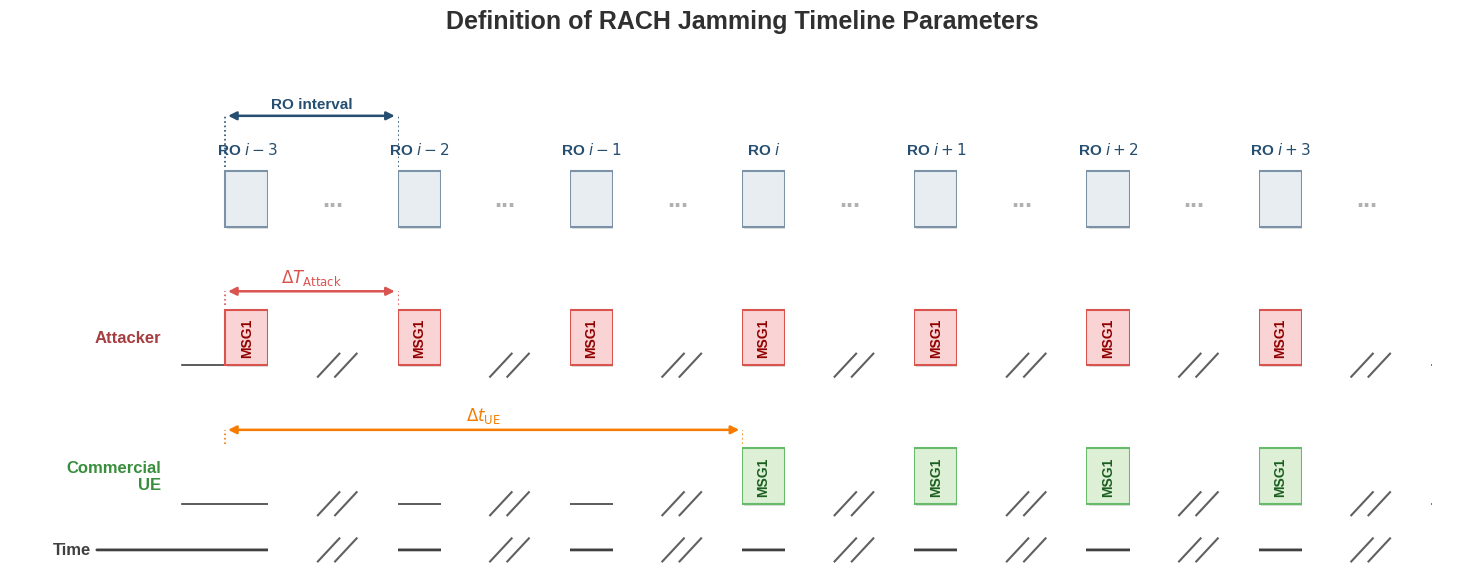

Generate this figure with matplotlib:
import matplotlib.pyplot as plt
import matplotlib.patches as patches
import matplotlib.patheffects as path_effects
import numpy as np

# 設置字體與樣式
plt.rcParams['font.family'] = 'sans-serif'
plt.rcParams['font.sans-serif'] = ['Arial', 'Liberation Sans', 'Helvetica']
plt.rcParams['font.size'] = 12

# --- 參數設定 ---
display_ROs = 7  # 我們改為畫 7 個連續的 RO 塊
ro_width = 1.0
ro_height = 1.2
gap_width = 3.0  # RO 與 RO 之間的極小留白
visual_stride = ro_width + gap_width

# 預設繪圖內部依靠這些變數安排位置
Ta = 1
j = 3   

fig, ax = plt.subplots(figsize=(15, 6))

# 定義陰影效果，讓方塊更有立體層次感
shadow_effect = [path_effects.SimplePatchShadow(offset=(1.5, -1.5), shadow_rgbFace='#b0b0b0', alpha=0.4),
                 path_effects.Normal()]

# 分配更寬裕的 Y 軸高度給不同層級，避免互相擠壓
y_ue = 0.0
y_atk = 3.0
y_slot = 6.0

# ==========================================
# 1. 繪製最上層：僅保留 RO 塊 (完全移除 Frame)
# ==========================================
ro_positions_logical = []
gap_centers = []

for k in range(display_ROs):
    visual_s = k * visual_stride
    cx = visual_s + ro_width + gap_width / 2
    gap_centers.append(cx)
    
    # 畫出代表 RO 的方塊 (height = ro_height)
    rect = patches.Rectangle((visual_s, y_slot), ro_width, ro_height, 
                             facecolor='#E8EDF2', edgecolor='#7C93A7', lw=1.5)
    rect.set_path_effects(shadow_effect)
    ax.add_patch(rect)
    
    i_index = k - j
    ro_positions_logical.append((i_index, visual_s))
    if i_index == 0:
        ro_label = r'RO $i$'
    elif i_index < 0:
        ro_label = rf'RO $i-{abs(i_index)}$'
    else:
        ro_label = rf'RO $i+{i_index}$'
        
    ax.text(visual_s + ro_width/2, y_slot + ro_height + 0.3, ro_label, 
            ha='center', va='bottom', color='#264E70', fontweight='bold', fontsize=11)

ro_logical_dict = {i: vis_s for i, vis_s in ro_positions_logical}

# RO Interval annotation 
first_idx = -j
next_idx = -j + 1
if first_idx in ro_logical_dict and next_idx in ro_logical_dict:
    pos_start = ro_logical_dict[first_idx]
    pos_end = ro_logical_dict[next_idx]
    arr_y = y_slot + ro_height + 1.2
    
    ax.annotate('', xy=(pos_start, arr_y), xytext=(pos_end, arr_y),
                arrowprops=dict(arrowstyle='<|-|>', color='#264E70', lw=1.8, mutation_scale=12))
    ax.text((pos_start + pos_end)/2, arr_y + 0.1, r'RO interval', 
            ha='center', va='bottom', color='#264E70', fontweight='bold', fontsize=11)
    ax.plot([pos_start, pos_start], [y_slot + ro_height + 0.1, arr_y], ls=':', color='#264E70', lw=1.2)
    ax.plot([pos_end, pos_end], [y_slot + ro_height + 0.1, arr_y], ls=':', color='#264E70', lw=1.2)

# ==========================================
# 2. 繪製 Attacker 排程 
# ==========================================
max_visual = (display_ROs - 1) * visual_stride + ro_width

# 第一底線 (Attacker)
ax.plot([-1, max_visual + gap_width], [y_atk, y_atk], color='#404040', lw=1.2, zorder=1)
ax.text(-1.5, y_atk + ro_height/2, 'Attacker', ha='right', va='center', fontweight='bold', fontsize=12, color='#A63D40')

atk_indices = [i for i in ro_logical_dict.keys() if i >= -j and (i - (-j)) % Ta == 0]
for i in atk_indices:
    if i in ro_logical_dict:
        vis_s = ro_logical_dict[i]
        # 與 RO 一模一樣的高度與寬度設定
        rect = patches.Rectangle((vis_s, y_atk), ro_width, ro_height, 
                                 facecolor='#FAD4D4', edgecolor='#D9534F', lw=1.5)
        rect.set_path_effects(shadow_effect)
        ax.add_patch(rect)
        ax.text(vis_s + ro_width/2, y_atk + ro_height/2, 'MSG1', ha='center', va='center', 
                fontsize=10, rotation=90, color='#900000', fontweight='bold')

if -j in ro_logical_dict and (-j + Ta) in ro_logical_dict:
    pos1 = ro_logical_dict[-j]
    pos2 = ro_logical_dict[-j + Ta]
    arr_y = y_atk + ro_height + 0.4
    ax.annotate('', xy=(pos1, arr_y), xytext=(pos2, arr_y),
                arrowprops=dict(arrowstyle='<|-|>', color='#D9534F', lw=1.8, mutation_scale=12))
    ax.text((pos1+pos2)/2, arr_y + 0.1, r'$\Delta T_{\mathrm{Attack}}$', ha='center', va='bottom', color='#D9534F', fontweight='bold')
    ax.plot([pos1, pos1], [y_atk + ro_height + 0.1, arr_y], ls=':', color='#D9534F', lw=1.2)
    ax.plot([pos2, pos2], [y_atk + ro_height + 0.1, arr_y], ls=':', color='#D9534F', lw=1.2)

# ==========================================
# 3. 繪製 UE 排程 
# ==========================================
# 第二底線 (UE)
ax.plot([-1, max_visual + gap_width], [y_ue, y_ue], color='#404040', lw=1.2, zorder=1)
ax.text(-1.5, y_ue + ro_height/2, 'Commercial\nUE', ha='right', va='center', fontweight='bold', fontsize=12, color='#388E3C')

ue_indices = [i for i in ro_logical_dict.keys() if i >= 0]
for i in ue_indices:
    if i in ro_logical_dict:
        vis_s = ro_logical_dict[i]
        # 與 RO 一模一樣的高度與寬度設定
        rect = patches.Rectangle((vis_s, y_ue), ro_width, ro_height, 
                                 facecolor='#DDF0D6', edgecolor='#66BB6A', lw=1.5)
        rect.set_path_effects(shadow_effect)
        ax.add_patch(rect)
        ax.text(vis_s + ro_width/2, y_ue + ro_height/2, 'MSG1', ha='center', va='center', 
                fontsize=10, rotation=90, color='#1B5E20', fontweight='bold')

if -j in ro_logical_dict and 0 in ro_logical_dict:
    pos0 = ro_logical_dict[-j]
    pos_j = ro_logical_dict[0]
    arr_y = y_ue + ro_height + 0.4
    ax.annotate('', xy=(pos0, arr_y), xytext=(pos_j, arr_y),
                arrowprops=dict(arrowstyle='<|-|>', color='#F57C00', lw=1.8, mutation_scale=12))
    ax.text((pos0+pos_j)/2, arr_y + 0.1, r'$\Delta t_{\mathrm{UE}}$', ha='center', va='bottom', color='#F57C00', fontweight='bold')
    ax.plot([pos0, pos0], [y_ue + ro_height + 0.1, arr_y], ls=':', color='#F57C00', lw=1.2)
    ax.plot([pos_j, pos_j], [y_ue + ro_height + 0.1, arr_y], ls=':', color='#F57C00', lw=1.2)

# ==========================================
# 4. 圖表美化
# ==========================================
ax.set_xlim(-5, max_visual + gap_width + 1)
ax.set_ylim(-1.5, y_slot + ro_height + 2.5)

y_time = -1.0

# -----------------
# 繪製 Gap Slashes (//) 及 ...
# -----------------
for cx in gap_centers:
    # 遮罩線條背景的白底
    bg_rect = patches.Rectangle((cx - 1.5, -2.0), 3.0, 12.0, facecolor='white', edgecolor='none', zorder=2)
    ax.add_patch(bg_rect)
    
    # 在 RO 層，加入 ...
    ax.text(cx, y_slot + ro_height/2, '...', ha='center', va='center', fontweight='bold', color='#B0B0B0', fontsize=18, zorder=3)

    # 在連續橫線的地方 (UE底線、Attacker底線、時間軸) 加入乾淨的 //
    for level in [y_ue, y_atk, y_time]:
        h = 0.25
        d = 0.25
        # 第一條斜線
        ax.plot([cx - d - 0.1, cx + d - 0.1], [level - h, level + h], color='#606060', lw=1.5, zorder=3)
        # 第二條斜線
        ax.plot([cx - d + 0.3, cx + d + 0.3], [level - h, level + h], color='#606060', lw=1.5, zorder=3)

# Time axis (箭頭延伸跨過最後一個 ...)
final_cx = gap_centers[-1]
ax.annotate('Time', xy=(final_cx + 1, y_time), xytext=(-4, y_time),
            arrowprops=dict(arrowstyle='-|>', color='#404040', lw=2, mutation_scale=15), 
            ha='left', va='center', fontweight='bold', zorder=1, color='#404040')

ax.axis('off')

# Title 
plt.title('Definition of RACH Jamming Timeline Parameters', 
          fontweight='bold', pad=20, fontsize=18, color='#303030')

plt.tight_layout()
plt.savefig('RO-draw3_corrected.png', dpi=300, bbox_inches='tight')
plt.show()
